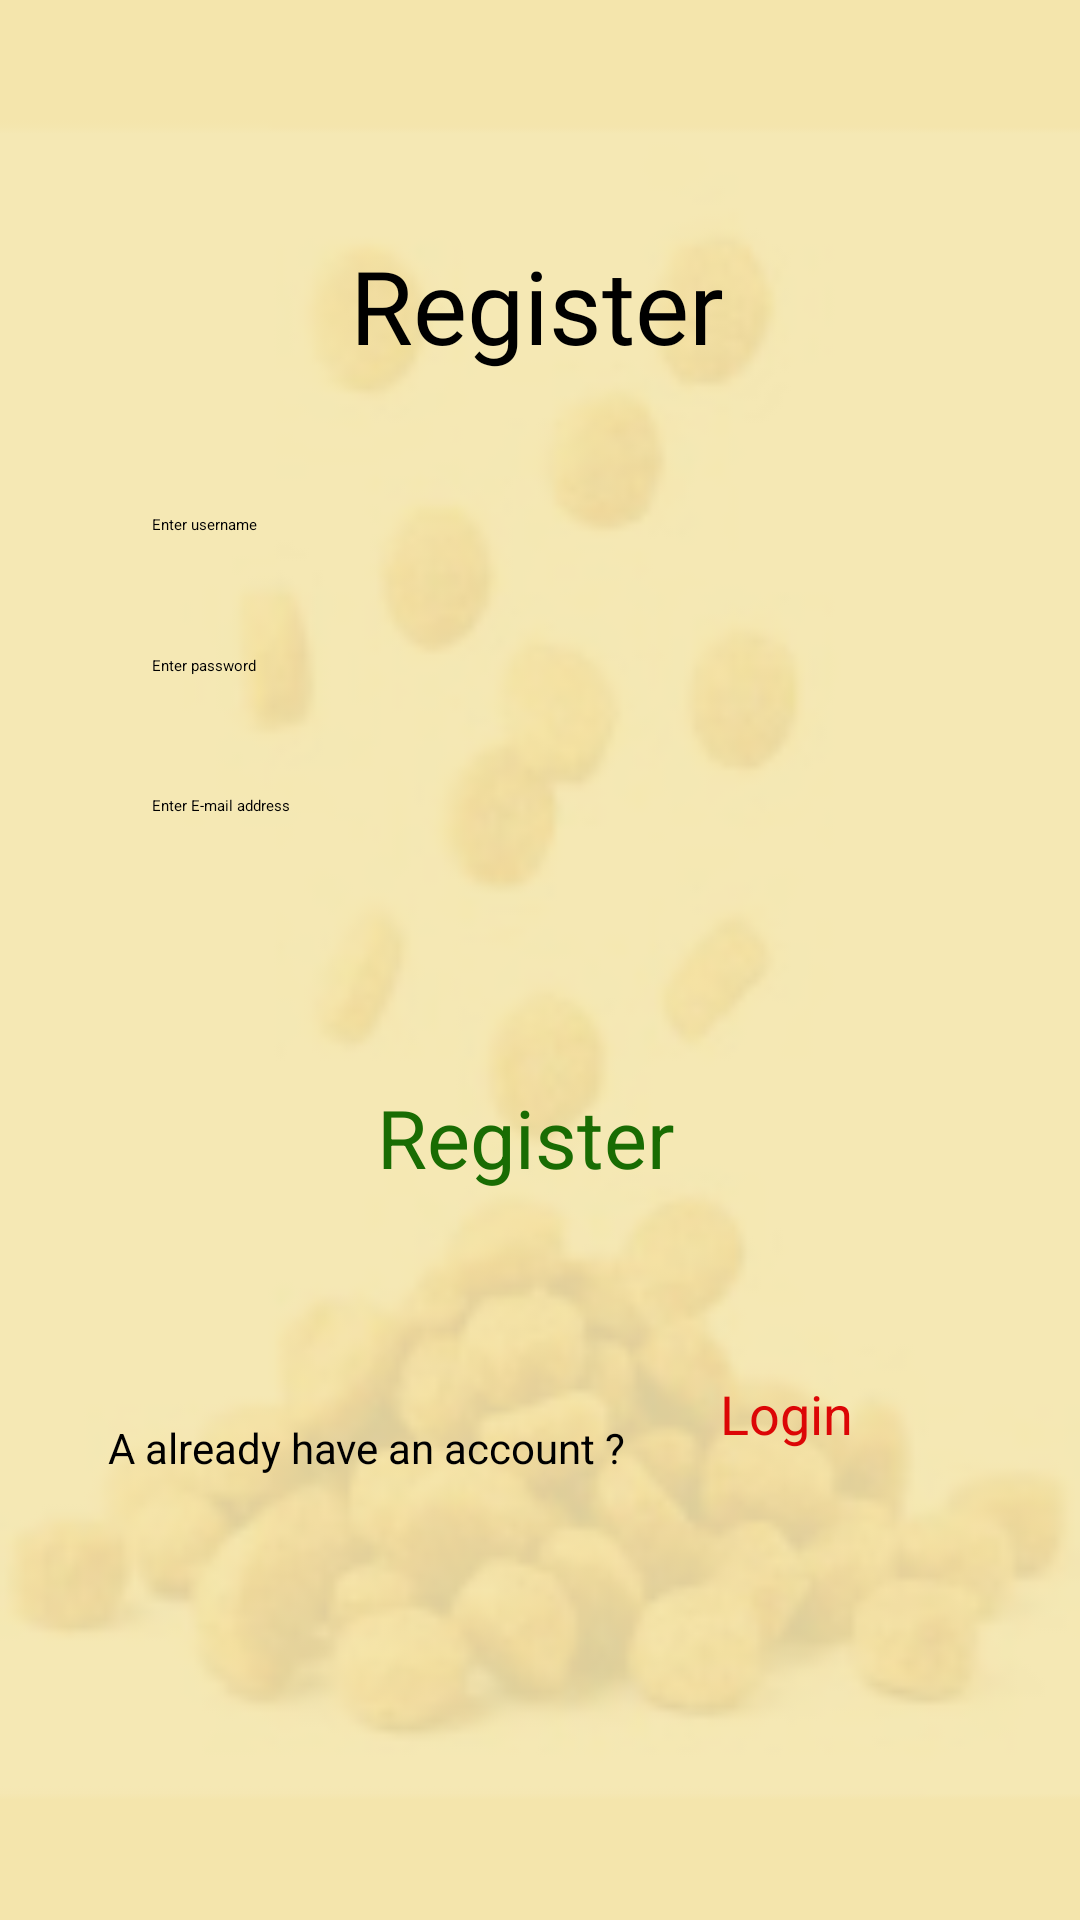

Reconstruct the res/layout file that produces this screen, plus the resources it refers to.
<!-- AndroidManifest.xml: application theme Theme.LabExam02 -->
<!-- res/layout/activity_register.xml -->
<?xml version="1.0" encoding="utf-8"?>
<androidx.constraintlayout.widget.ConstraintLayout xmlns:android="http://schemas.android.com/apk/res/android"
    xmlns:app="http://schemas.android.com/apk/res-auto"
    xmlns:tools="http://schemas.android.com/tools"
    android:id="@+id/Register"
    android:layout_width="match_parent"
    android:layout_height="match_parent"
    android:background="@drawable/regi"
    tools:context=".Register">

    <TextView
        android:id="@+id/textView7"
        android:layout_width="wrap_content"
        android:layout_height="wrap_content"
        android:layout_marginStart="158dp"
        android:layout_marginTop="79dp"
        android:layout_marginEnd="158dp"
        android:fontFamily="@font/abril_fatface"
        android:text="@string/textView7"
        android:textColor="@color/register"
        android:textSize="34sp"
        app:layout_constraintEnd_toEndOf="parent"
        app:layout_constraintHorizontal_bias="0.513"
        app:layout_constraintStart_toStartOf="parent"
        app:layout_constraintTop_toTopOf="parent" />

    <EditText
        android:id="@+id/usernameR"
        android:layout_width="259dp"
        android:layout_height="47dp"
        android:layout_marginTop="47dp"
        android:ems="10"
        android:hint="@string/usernameR"
        android:inputType="text"
        app:layout_constraintEnd_toEndOf="parent"
        app:layout_constraintStart_toStartOf="parent"
        app:layout_constraintTop_toBottomOf="@+id/textView7" />

    <EditText
        android:id="@+id/passwordR"
        android:layout_width="259dp"
        android:layout_height="47dp"
        android:ems="10"
        android:hint="@string/passwordR"
        android:inputType="text"
        app:layout_constraintBottom_toTopOf="@+id/emailR"
        app:layout_constraintEnd_toEndOf="@+id/usernameR"
        app:layout_constraintHorizontal_bias="1.0"
        app:layout_constraintStart_toStartOf="parent"
        app:layout_constraintTop_toBottomOf="@+id/usernameR"
        app:layout_constraintVertical_bias="0.516" />

    <EditText
        android:id="@+id/emailR"
        android:layout_width="259dp"
        android:layout_height="47dp"
        android:layout_marginBottom="328dp"
        android:ems="10"
        android:hint="@string/emailR"
        android:inputType="text"
        app:layout_constraintBottom_toBottomOf="parent"
        app:layout_constraintEnd_toEndOf="parent"
        app:layout_constraintStart_toStartOf="parent" />

    <Button
        android:id="@+id/registerbtn"
        android:layout_width="wrap_content"
        android:layout_height="wrap_content"
        android:layout_marginStart="161dp"
        android:layout_marginTop="37dp"
        android:layout_marginEnd="161dp"
        android:layout_marginBottom="243dp"
        android:backgroundTint="@color/registerbtn"
        android:text="@string/register_btn"
        android:textColor="@color/registerbtntxt"
        android:textSize="27sp"
        app:layout_constraintBottom_toBottomOf="parent"
        app:layout_constraintEnd_toEndOf="parent"
        app:layout_constraintHorizontal_bias="0.58"
        app:layout_constraintStart_toStartOf="parent"
        app:layout_constraintTop_toBottomOf="@+id/emailR"
        app:layout_constraintVertical_bias="1.0" />

    <TextView
        android:id="@+id/textView9"
        android:layout_width="204dp"
        android:layout_height="28dp"
        android:layout_marginStart="36dp"
        android:layout_marginTop="76dp"
        android:text="@string/textView9"
        android:textColor="@color/textView9"
        android:textSize="14sp"
        app:layout_constraintStart_toStartOf="parent"
        app:layout_constraintTop_toBottomOf="@+id/registerbtn" />

    <Button
        android:id="@+id/loginR"
        android:layout_width="wrap_content"
        android:layout_height="wrap_content"
        android:layout_marginTop="62dp"
        android:layout_marginEnd="84dp"
        android:layout_marginBottom="142dp"
        android:backgroundTint="@color/loginR"
        android:text="@string/loginR"
        android:textColor="@color/loginbtntxt"
        android:textSize="18sp"
        app:layout_constraintBottom_toBottomOf="parent"
        app:layout_constraintEnd_toEndOf="parent"
        app:layout_constraintHorizontal_bias="0.0"
        app:layout_constraintStart_toEndOf="@+id/textView9"
        app:layout_constraintTop_toBottomOf="@+id/registerbtn"
        app:layout_constraintVertical_bias="0.0" />

</androidx.constraintlayout.widget.ConstraintLayout>
<!-- resources referenced by this layout -->
<resources>
  <color name="loginR">#F0DDA5</color>
  <color name="loginbtntxt">#DC0606</color>
  <color name="register">#000000</color>
  <color name="registerbtn">#F0DDA5</color>
  <color name="registerbtntxt">#196C03</color>
  <color name="textView9">#000000</color>
  <!-- drawable regi: png bitmap (drawable, 23011 bytes) -->
  <string name="emailR" translatable="false">Enter E-mail address</string>
  <string name="loginR" translatable="false">Login</string>
  <string name="passwordR" translatable="false">Enter password</string>
  <string name="register_btn" translatable="false">Register</string>
  <string name="textView7" translatable="false">Register</string>
  <string name="textView9" translatable="false">A already have an account ?</string>
  <string name="usernameR" translatable="false">Enter username</string>
</resources>
